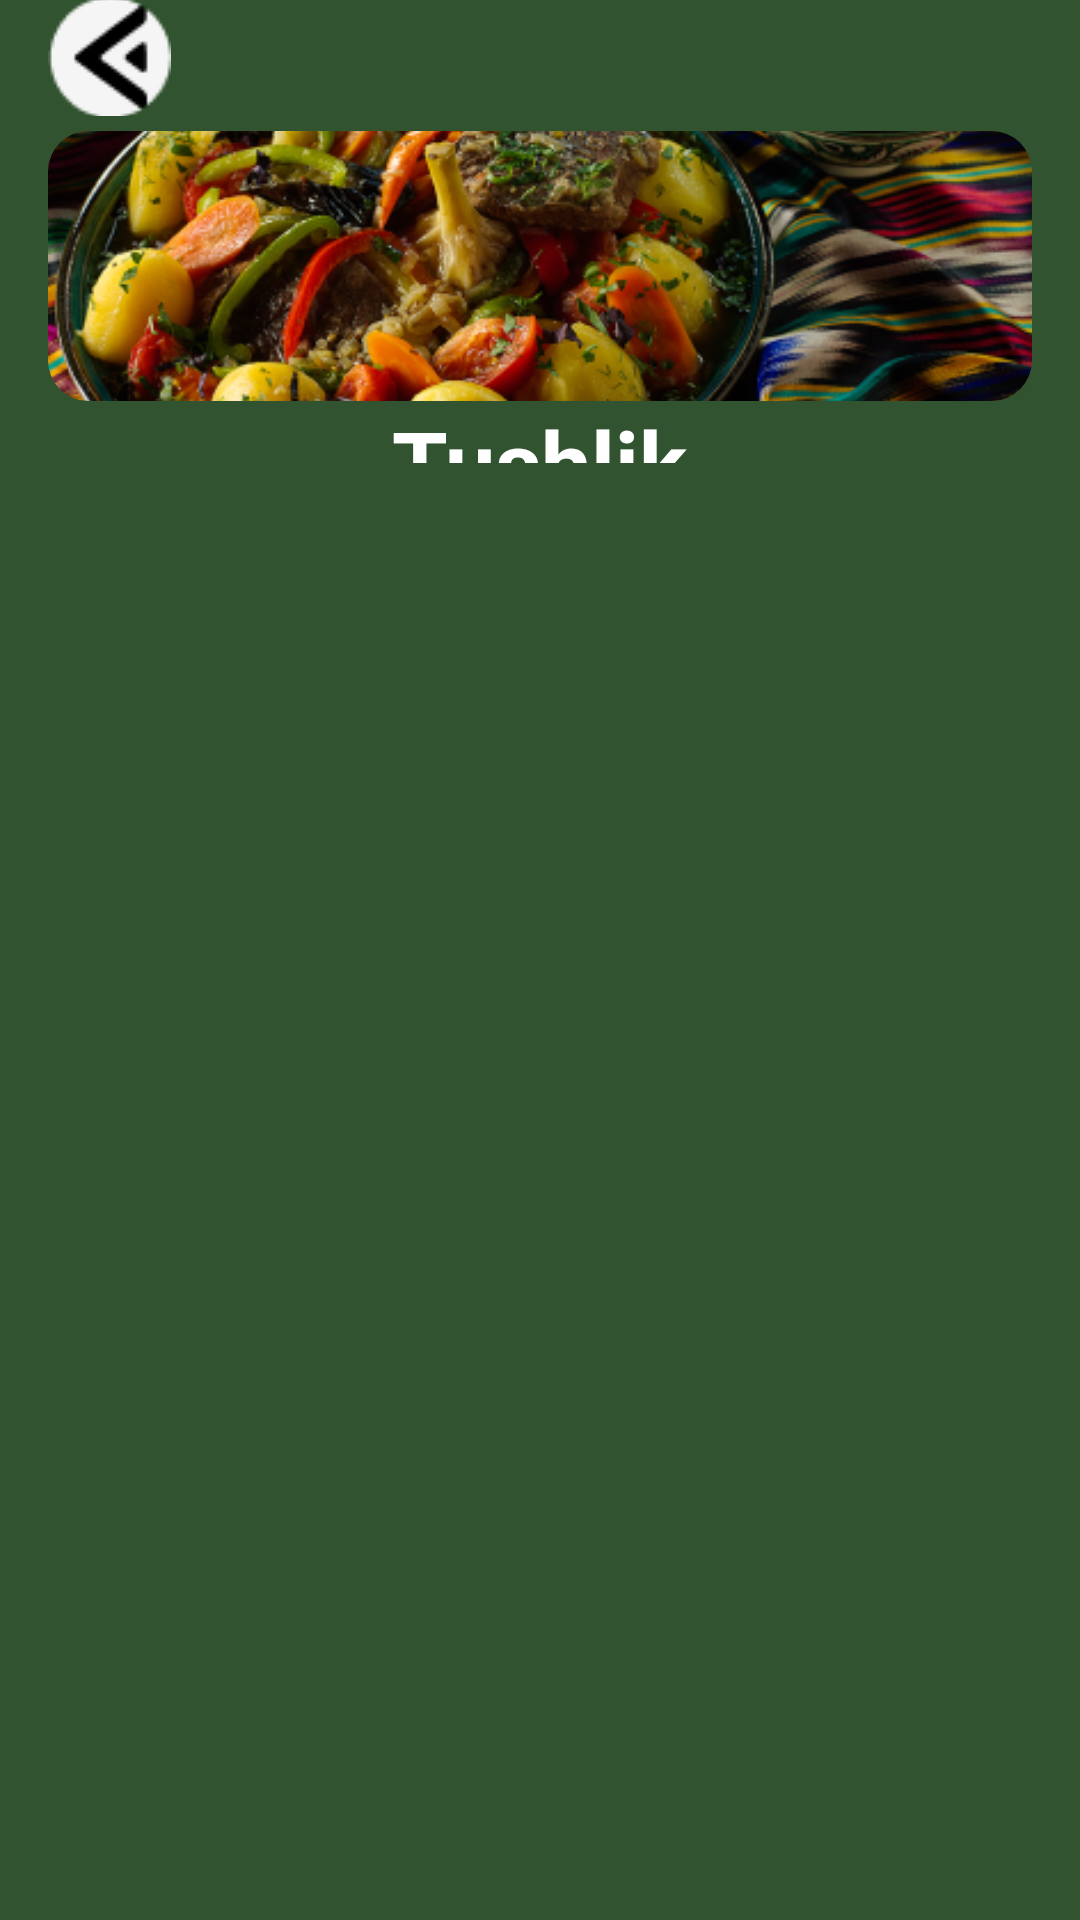

Here is an Android app screen rendered from its layout file. Give the layout XML and the strings, colors and styles it references.
<!-- AndroidManifest.xml: application theme Theme.NutritionXorazm -->
<!-- res/layout/fragment_lunch.xml -->
<?xml version="1.0" encoding="utf-8"?>
<LinearLayout xmlns:android="http://schemas.android.com/apk/res/android"
    xmlns:tools="http://schemas.android.com/tools"
    android:layout_width="match_parent"
    android:layout_height="match_parent"
    xmlns:app="http://schemas.android.com/apk/res-auto"
    android:background="#32532F"
    android:orientation="vertical"
    tools:context=".ui.fragment.LunchFragment">
    <LinearLayout
        android:layout_width="match_parent"
        android:layout_height="match_parent"
        android:layout_weight="3.9"
        android:gravity="start|bottom">
        <ImageButton
            android:id="@+id/ibBack"
            android:layout_width="wrap_content"
            android:layout_height="wrap_content"
            android:src="@drawable/ic_back_v"
            app:backgroundTint="@null"
            android:layout_marginStart="16dp"
            android:background="#32532F"
            android:gravity="start"/>
    </LinearLayout>
    <LinearLayout
        android:layout_width="match_parent"
        android:layout_height="match_parent"
        android:layout_weight="3.4"
        android:gravity="center"
        android:orientation="vertical"
        android:paddingHorizontal="16dp">
        <com.google.android.material.imageview.ShapeableImageView
            android:layout_width="match_parent"
            android:layout_height="90dp"
            android:layout_marginTop="5dp"
            android:adjustViewBounds="true"
            android:scaleType="centerCrop"
            android:src="@drawable/img_top"
            app:shapeAppearanceOverlay="@style/circleCorner" />
        <TextView
            android:layout_width="wrap_content"
            android:layout_height="wrap_content"
            android:textColor="@color/white"
            android:textSize="30sp"
            android:textStyle="bold"
            android:text="Tushlik"/>
    </LinearLayout>
    <LinearLayout
        android:layout_width="match_parent"
        android:layout_height="match_parent"
        android:layout_weight="1"
        android:gravity="top"
        android:orientation="vertical"
        android:layout_marginBottom="16dp">

        <androidx.recyclerview.widget.RecyclerView
            android:id="@+id/rvFoods"
            android:layout_width="match_parent"
            android:layout_height="match_parent"
            android:layout_gravity="top"
            android:layout_weight="1"
            tools:listitem="@layout/item_food"
            app:layoutManager="androidx.recyclerview.widget.LinearLayoutManager"/>
        <androidx.recyclerview.widget.RecyclerView
            android:id="@+id/rvSalads"
            android:layout_width="match_parent"
            android:layout_height="match_parent"
            android:layout_gravity="top"
            android:layout_weight="1"
            app:layoutManager="androidx.recyclerview.widget.LinearLayoutManager"
            tools:listitem="@layout/item_food" />
        <androidx.recyclerview.widget.RecyclerView
            android:id="@+id/rvSweets"
            android:layout_width="match_parent"
            android:layout_height="match_parent"
            android:layout_gravity="top"
            android:layout_weight="1"
            app:layoutManager="androidx.recyclerview.widget.LinearLayoutManager"
            tools:listitem="@layout/item_food" />
        <androidx.recyclerview.widget.RecyclerView
            android:id="@+id/rvDrinks"
            android:layout_width="match_parent"
            android:layout_height="match_parent"
            android:layout_gravity="top"
            android:layout_weight="1"
            app:layoutManager="androidx.recyclerview.widget.LinearLayoutManager"
            tools:listitem="@layout/item_food" />
        <androidx.recyclerview.widget.RecyclerView
            android:id="@+id/rvFruits"
            android:layout_width="match_parent"
            android:layout_height="match_parent"
            android:layout_gravity="top"
            android:layout_weight="1"
            app:layoutManager="androidx.recyclerview.widget.LinearLayoutManager"
            tools:listitem="@layout/item_food" />
    </LinearLayout>
</LinearLayout>
<!-- res/layout/item_food.xml (included above) -->
<?xml version="1.0" encoding="utf-8"?>
<com.google.android.material.imageview.ShapeableImageView xmlns:android="http://schemas.android.com/apk/res/android"
    xmlns:app="http://schemas.android.com/apk/res-auto"
    android:orientation="vertical"
    android:id="@+id/ivFood"
    android:layout_width="66dp"
    android:src="@drawable/logo"
    android:scaleType="centerCrop"
    android:layout_margin="4dp"
    app:shapeAppearanceOverlay="@style/circleCorner"
    android:layout_height="66dp"/>
<!-- resources referenced by this layout -->
<resources>
  <!-- drawable ic_back_v: png bitmap (drawable, 1607 bytes) -->
  <!-- drawable img_top: png bitmap (drawable, 269923 bytes) -->
  <!-- drawable logo: jpg bitmap (drawable, 51584 bytes) -->
  <style name="circleCorner">
          <item name="cornerSize">15%</item>
      </style>
  <style name="Theme.NutritionXorazm" parent="Base.Theme.NutritionXorazm" />
  <style name="Base.Theme.NutritionXorazm" parent="Theme.Material3.DayNight.NoActionBar">
          
          
      </style>
  <!-- not gathered from this repository: default colours our renderer supplied (Android Studio template values) -->
  <color name="white">#FFFFFFFF</color>
</resources>
